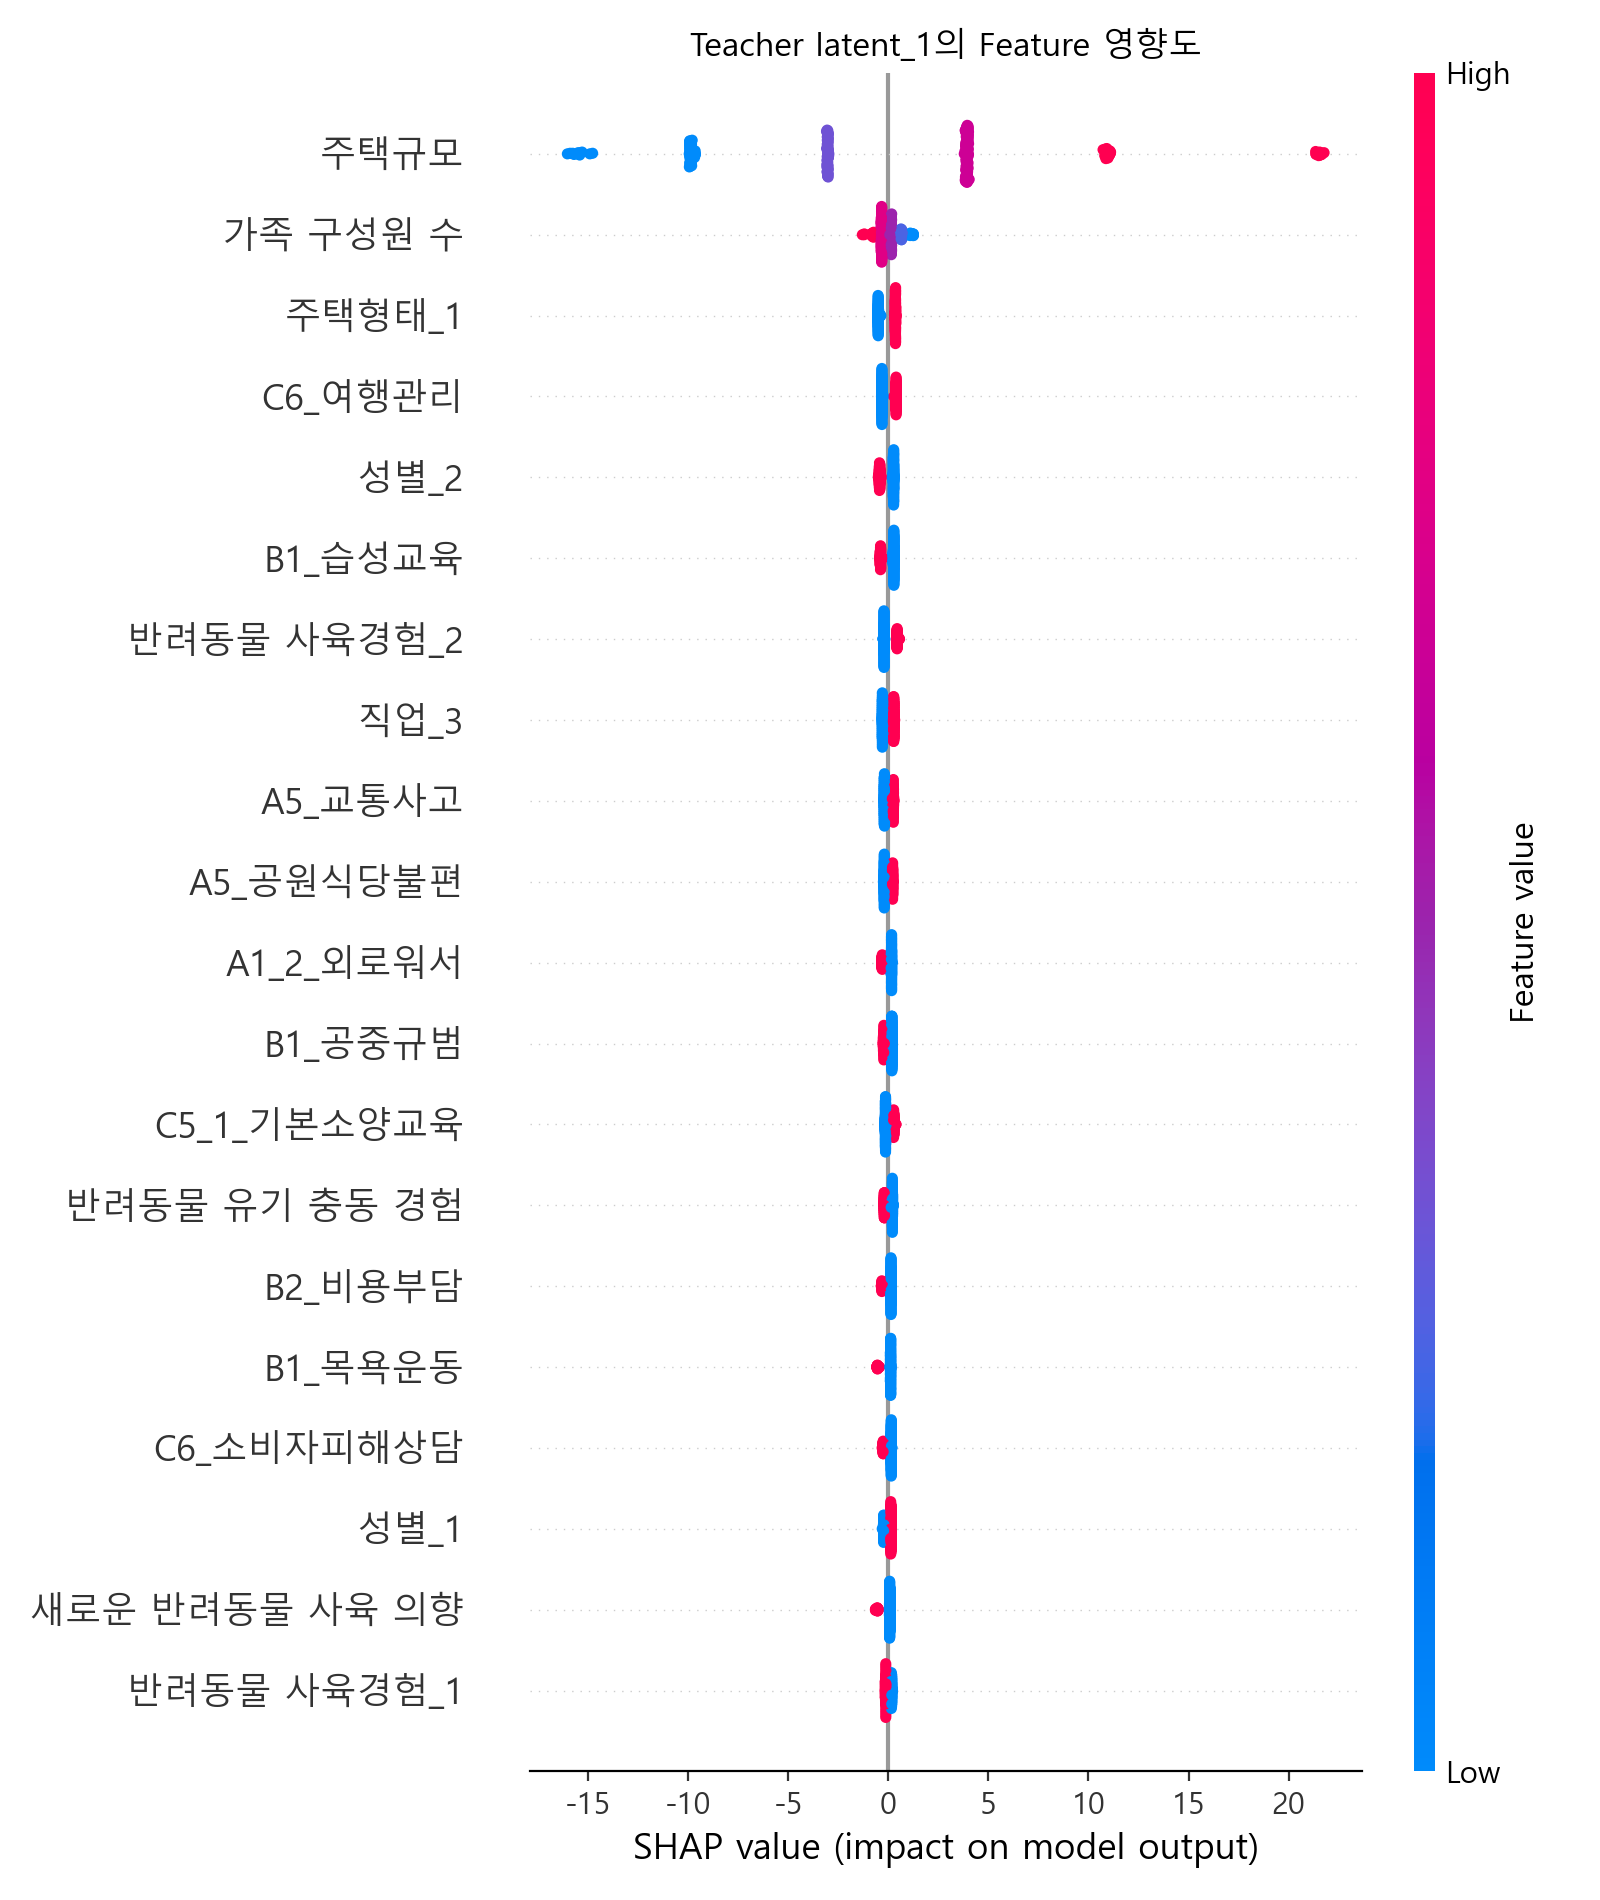

The file beside this chart, header and first rows:
Feature, MeanAbs_SHAP, Latent
주택규모, 6.782, latent_1
가족 구성원 수, 0.4288, latent_1
주택형태_1, 0.4193, latent_1
C6_여행관리, 0.3477, latent_1
성별_2, 0.3327, latent_1
B1_습성교육, 0.3094, latent_1
반려동물 사육경험_2, 0.2968, latent_1
직업_3, 0.2817, latent_1
A5_교통사고, 0.2152, latent_1
A5_공원식당불편, 0.2042, latent_1
A1_2_외로워서, 0.1994, latent_1
B1_공중규범, 0.1929, latent_1
C5_1_기본소양교육, 0.1879, latent_1
반려동물 유기 충동 경험, 0.1877, latent_1
B2_비용부담, 0.1845, latent_1
B1_목욕운동, 0.1823, latent_1
C6_소비자피해상담, 0.1774, latent_1
성별_1, 0.1669, latent_1
새로운 반려동물 사육 의향, 0.1457, latent_1
반려동물 사육경험_1, 0.1422, latent_1
A5_피해없음, 0.1397, latent_1
B2_여건곤란, 0.1386, latent_1
B2_가족갈등, 0.1371, latent_1
주택형태_3, 0.1351, latent_1
직업_8, 0.1347, latent_1
주택형태_2, 0.1302, latent_1
공공사업시 민간단체시설 활용, 0.1299, latent_1
시민복지 관점 정부 관심 필요, 0.1225, latent_1
A2_이상행동위생문제, 0.1199, latent_1
B2_여행어려움, 0.1188, latent_1
B1_좋은먹이, 0.1054, latent_1
향후 반려동물 사육의향, 0.1031, latent_1
B2_위생문제, 0.09335, latent_1
C5_1_예방및치료, 0.09212, latent_1
C5_3_필요사업없음, 0.08372, latent_1
C5_2_여행관리, 0.08227, latent_1
반려인 책임 강조 공공역할 최소, 0.07921, latent_1
A2_시간공간부족, 0.0695, latent_1
B1_예방치료, 0.06418, latent_1
C5_1_사료용품구입, 0.06278, latent_1
A1_2_예쁘고귀여워서, 0.06232, latent_1
A2_가출실종, 0.0622, latent_1
자치구 기능만으로 정부 역할 부족, 0.05931, latent_1
반려동물 관련 정부 중요 역할 인식, 0.05057, latent_1
A3_가족반대, 0.04727, latent_1
C5_2_훈련습성화, 0.04416, latent_1
C5_3_여행관리, 0.04264, latent_1
월평균 가구소득, 0.04195, latent_1
C6_구조보호, 0.0415, latent_1
A3_깨끗하게키울자신없음, 0.04088, latent_1
A3_시간부족, 0.04043, latent_1
연령, 0.03569, latent_1
A1_2_아이들정서교육, 0.035, latent_1
민간부문이 담당하기 어려운 영역 존재, 0.03363, latent_1
중앙정부 서울시 컨트롤타워 역할 필요, 0.0321, latent_1
C5_1_여행관리, 0.03155, latent_1
A2_여행외출곤란, 0.03092, latent_1
A3_동물싫어함, 0.03051, latent_1
A2_이웃가족갈등, 0.03035, latent_1
직업_7, 0.0303, latent_1
... 57 more rows
